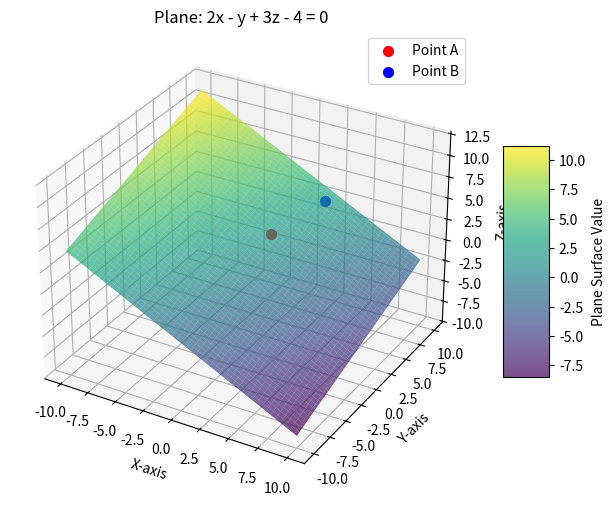
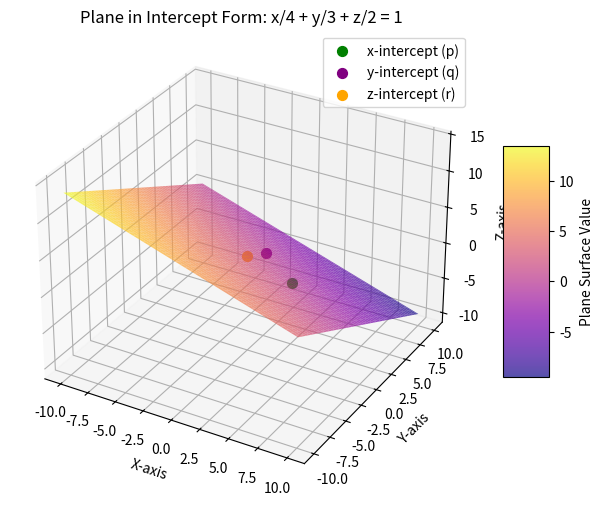
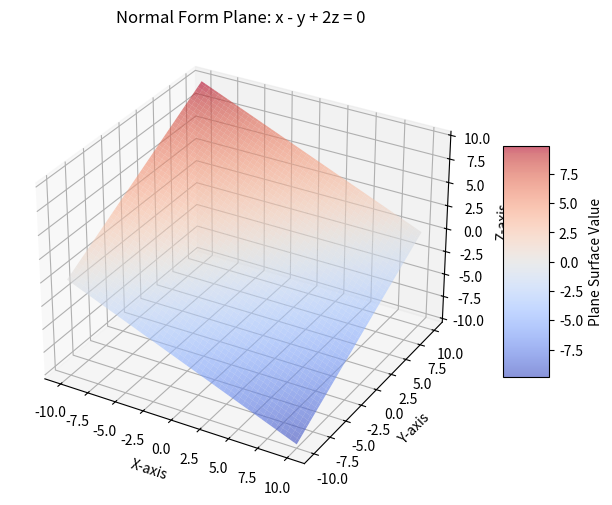
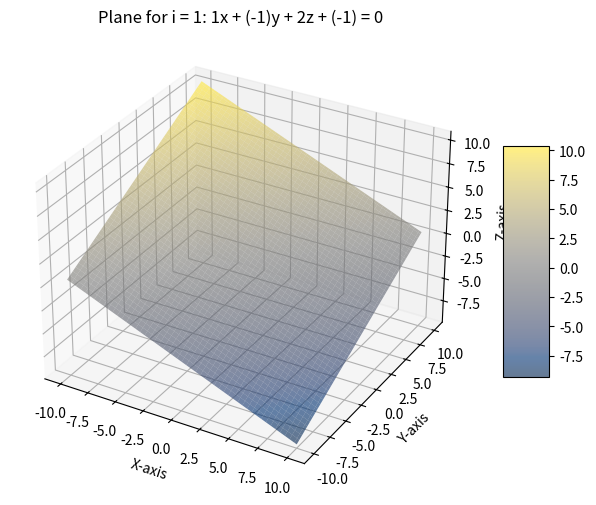
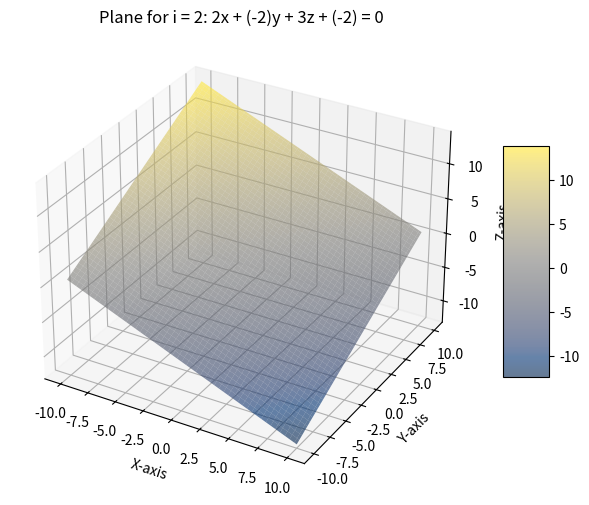
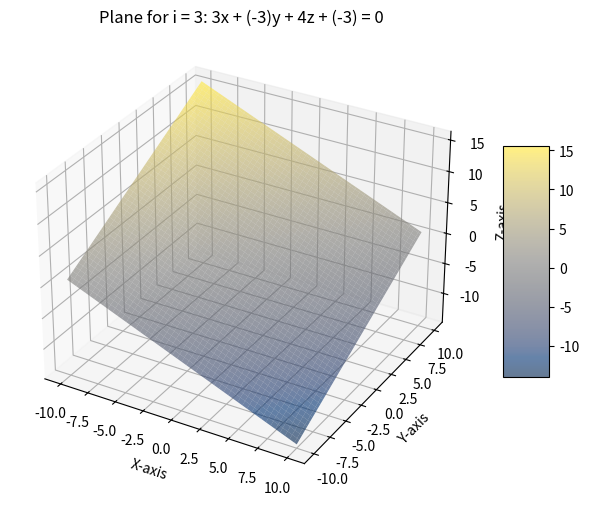
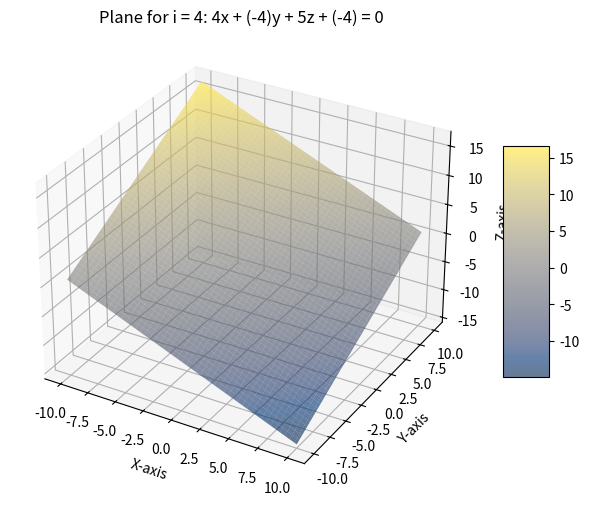
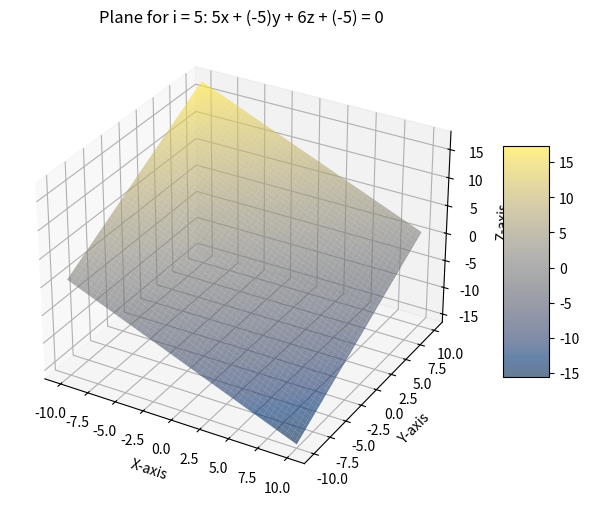

Write Python code to recreate these figures, in order.
import numpy as np
import matplotlib.pyplot as plt
from mpl_toolkits.mplot3d import Axes3D  # Enables 3D plotting

# ----- Plane equation: ax + by + cz + d = 0 -----
# Define coefficients for our plane:
a, b, c, d = 2, -1, 3, -4

# Compute "slopes" if we solve for z (assuming c != 0)
m1 = -a / c  # slope with respect to x
m2 = -b / c  # slope with respect to y
print(f"m1 = {m1}, m2 = {m2} (so m1:m2 = {m1}:{m2})")

# Create a grid for x and y
x = np.linspace(-10, 10, 100)
y = np.linspace(-10, 10, 100)
X, Y = np.meshgrid(x, y)

# Solve for Z in the plane eqn.
Z = (-a * X - b * Y - d) / c

# Create a 3D plot
fig = plt.figure(figsize=(8, 6))
ax = fig.add_subplot(111, projection='3d')
plane_plot = ax.plot_surface(X, Y, Z, alpha=0.7, cmap="viridis", edgecolor='none')

# ----- Two points A and B -----
# Example points: A = (x1, y1, z1) and B = (x2, y2, z2)
A = (1, 2, 3)
B = (4, 5, 6)
ax.scatter(*A, color='red', s=50, label='Point A')
ax.scatter(*B, color='blue', s=50, label='Point B')

# Label axes and add title & legend
ax.set_xlabel("X-axis")
ax.set_ylabel("Y-axis")
ax.set_zlabel("Z-axis")
ax.set_title("Plane: 2x - y + 3z - 4 = 0")
ax.legend()
plt.colorbar(plane_plot, shrink=0.5, aspect=5, label="Plane Surface Value")
plt.show()
# ----- Equation of a plane in intercept form -----
# Let p, q, and r be the intercepts on the x, y, and z axes respectively.
p, q, r = 4, 3, 2

# In intercept form: x/p + y/q + z/r = 1 --> solve for z:
Z_int = r * (1 - (X / p) - (Y / q))

# Plot the intercept form plane
fig = plt.figure(figsize=(8, 6))
ax = fig.add_subplot(111, projection='3d')
intercept_plot = ax.plot_surface(X, Y, Z_int, alpha=0.7, cmap="plasma", edgecolor='none')

# Label the intercepts on each axis (points where two coordinates are zero)
ax.scatter(p, 0, 0, color='green', s=50, label='x-intercept (p)')
ax.scatter(0, q, 0, color='purple', s=50, label='y-intercept (q)')
ax.scatter(0, 0, r, color='orange', s=50, label='z-intercept (r)')

ax.set_xlabel("X-axis")
ax.set_ylabel("Y-axis")
ax.set_zlabel("Z-axis")
ax.set_title("Plane in Intercept Form: x/4 + y/3 + z/2 = 1")
ax.legend()
plt.colorbar(intercept_plot, shrink=0.5, aspect=5, label="Plane Surface Value")
plt.show()
# ----- Normal form: lx + my + nz = 0 -----
# Here we choose a normal vector for example:
l, m, n = 1, -1, 2

# Solve for z: z = (-l*x - m*y) / n (assuming n != 0)
Z_norm = (-l * X - m * Y) / n

fig = plt.figure(figsize=(8, 6))
ax = fig.add_subplot(111, projection='3d')
normal_plot = ax.plot_surface(X, Y, Z_norm, alpha=0.6, cmap="coolwarm", edgecolor='none')

ax.set_xlabel("X-axis")
ax.set_ylabel("Y-axis")
ax.set_zlabel("Z-axis")
ax.set_title("Normal Form Plane: x - y + 2z = 0")
plt.colorbar(normal_plot, shrink=0.5, aspect=5, label="Plane Surface Value")
plt.show()
for i in range(1, 6):
    # Varying coefficients with the loop index i.
    # For demonstration, we use:
    a_new = i
    b_new = -i
    c_new = i + 1
    d_new = -i  # shifting the plane along the normal direction
    
    # Calculate Z for the new plane: ax + by + cz + d = 0  --->  Z = (-a*x - b*y - d)/c
    Z_new = (-a_new * X - b_new * Y - d_new) / c_new
    
    fig = plt.figure(figsize=(8, 6))
    ax = fig.add_subplot(111, projection='3d')
    surf = ax.plot_surface(X, Y, Z_new, alpha=0.6, cmap="cividis", edgecolor='none')
    
    ax.set_xlabel("X-axis")
    ax.set_ylabel("Y-axis")
    ax.set_zlabel("Z-axis")
    ax.set_title(f"Plane for i = {i}: {a_new}x + ({b_new})y + {c_new}z + ({d_new}) = 0")
    plt.colorbar(surf, shrink=0.5, aspect=5)
    plt.show()
